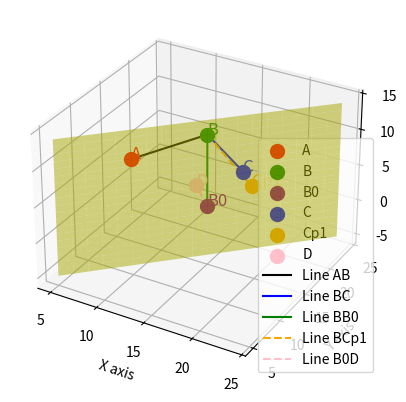

This chart was generated by the following Python code:
import matplotlib.pyplot as plt
from mpl_toolkits.mplot3d import Axes3D
import numpy as np

# Points A, B, C
A = np.array([10, 10, 10])
B = np.array([15, 15, 12])
C = np.array([16, 20, 4])

# Defining the new point B0 based on the given instructions
B0 = np.array([15, 15, 2])

# Vectors AB and AB0
AB = B - A
AB0 = B0 - A

# The normal vector to the plane P1 is given by the cross product of AB and AB0
normal_vector = np.cross(AB, AB0)

# Equation of the plane P1: ax + by + cz = d
a, b, c = normal_vector
d = np.dot(normal_vector, A)

# Re-calculating the grid with consideration that the plane is vertical.
xx, zz = np.meshgrid(range(5, 25), range(-5, 15))
yy = (d - a * xx - c * zz) / b

# To project point C onto the plane P1, we calculate the projection vector.

# The normal vector to the plane P1
normal_vector = np.array([a, b, c])

# Vector BC
BC = C - B

# Projection of BC onto the normal vector
projection_length = np.dot(BC, normal_vector) / np.linalg.norm(normal_vector)
projection_vector = projection_length * normal_vector / np.linalg.norm(normal_vector)

# The projection of C onto the plane P1 (i.e., point Cp1)
Cp1 = C - projection_vector

# Calculate the new point that is 4 units away from B0, along the direction of the normal vector of P1
# Normalize the normal vector
normalized_normal = normal_vector / np.linalg.norm(normal_vector)

# Calculate the new point (let's call it D) that is 4 units away from B0 along the normal vector
D = B0 + 4 * normalized_normal

# Plotting the points, the plane P1, and the new point D

fig = plt.figure()
ax = fig.add_subplot(111, projection='3d')

# Plot the original points as dots
ax.scatter(*A, color='r', s=100, marker='o', label='A')
ax.scatter(*B, color='g', s=100, marker='o', label='B')
ax.scatter(*B0, color='purple', s=100, marker='o', label='B0')
ax.scatter(*C, color='b', s=100, marker='o', label='C')
ax.scatter(*Cp1, color='orange', s=100, marker='o', label='Cp1')
ax.scatter(*D, color='pink', s=100, marker='o', label='D')  # New point D

# Plot the plane P1
ax.plot_surface(xx, yy, zz, color='yellow', alpha=0.5)

# Plotting lines connecting A-B, B-C, B-B0, B-Cp1, and B0-D
ax.plot([A[0], B[0]], [A[1], B[1]], [A[2], B[2]], color='black', label='Line AB')
ax.plot([B[0], C[0]], [B[1], C[1]], [B[2], C[2]], color='blue', label='Line BC')
ax.plot([B[0], B0[0]], [B[1], B0[1]], [B[2], B0[2]], color='green', label='Line BB0')
ax.plot([B[0], Cp1[0]], [B[1], Cp1[1]], [B[2], Cp1[2]], color='orange', linestyle='--', label='Line BCp1')
ax.plot([B0[0], D[0]], [B0[1], D[1]], [B0[2], D[2]], color='pink', linestyle='--', label='Line B0D')

# Labeling the points
ax.text(*A, 'A', fontsize=12, color='r')
ax.text(*B, 'B', fontsize=12, color='g')
ax.text(*B0, 'B0', fontsize=12, color='purple')
ax.text(*C, 'C', fontsize=12, color='b')
ax.text(*Cp1, 'Cp1', fontsize=12, color='orange')
ax.text(*D, 'D', fontsize=12, color='pink')

# Setting labels
ax.set_xlabel('X axis')
ax.set_ylabel('Y axis')
ax.set_zlabel('Z axis')

# Displaying the legend
ax.legend()

# Display the plot
plt.show()
